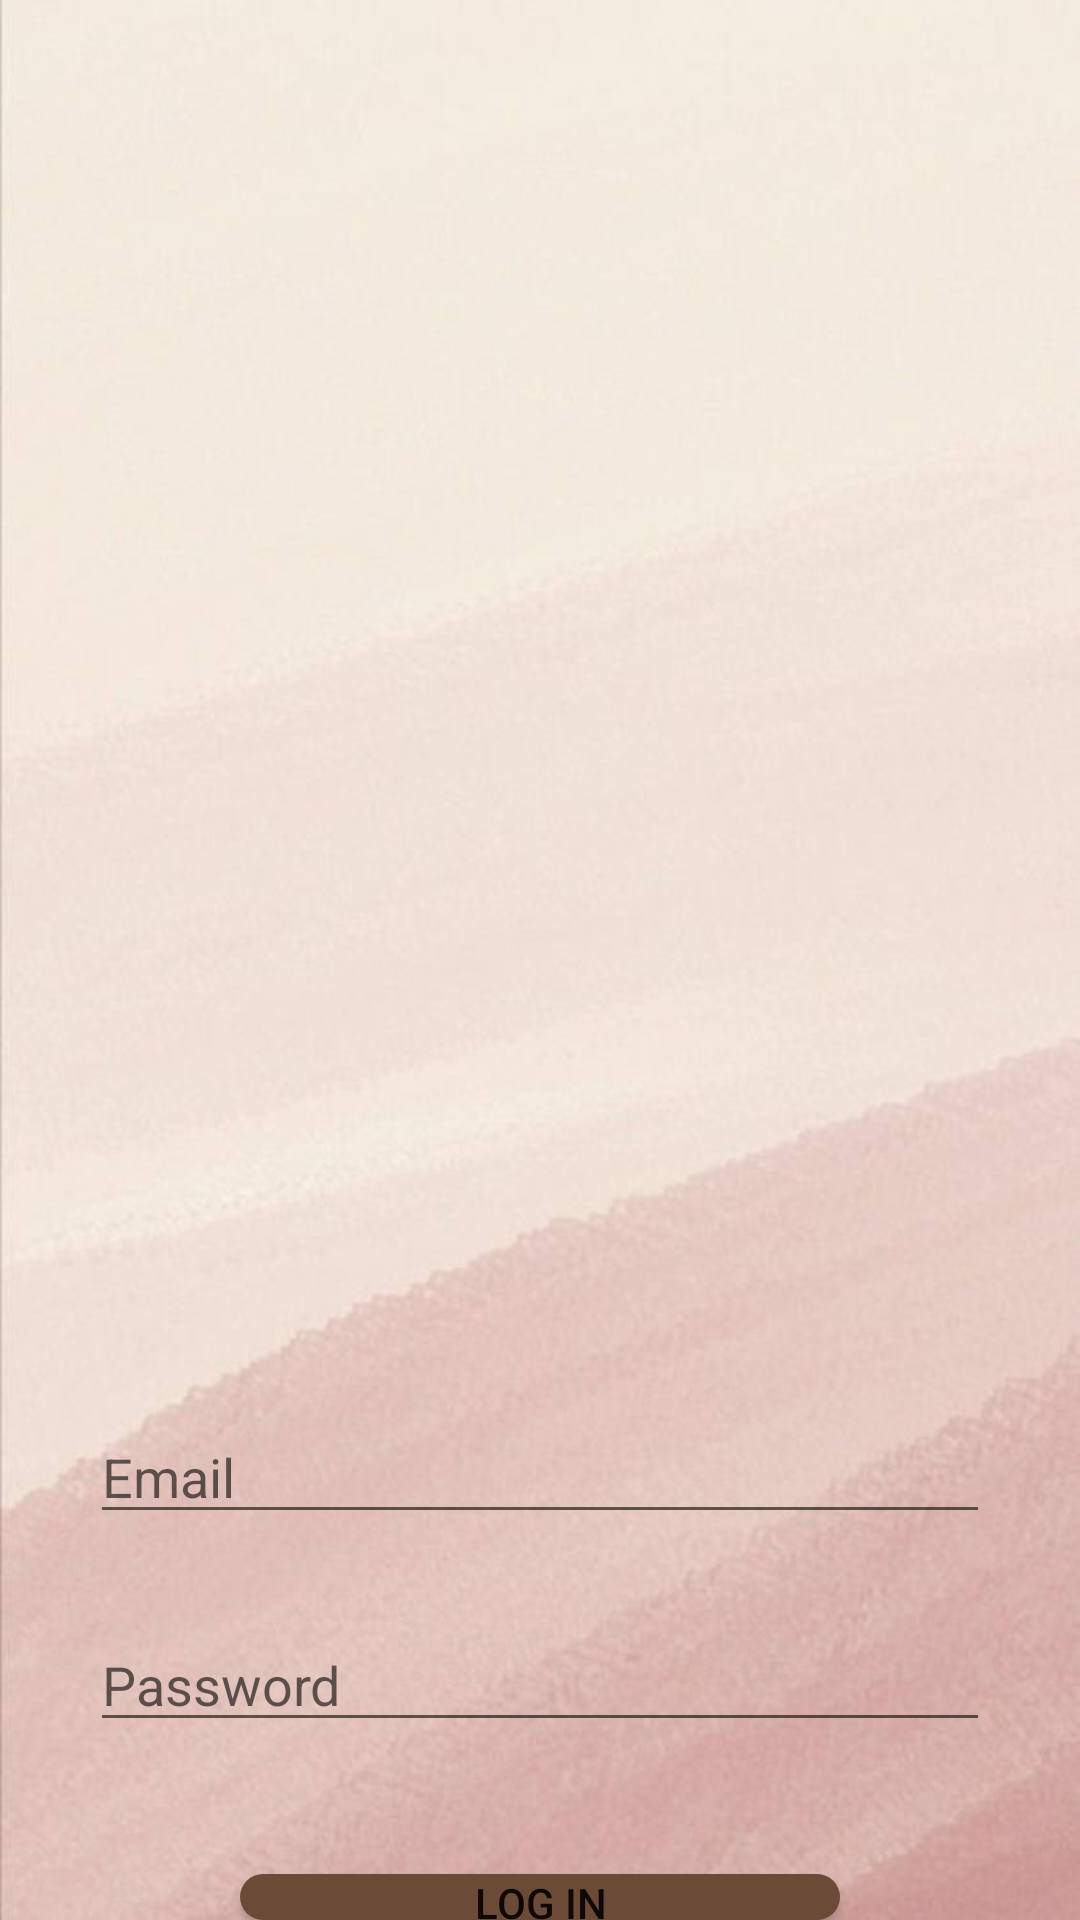

The Android layout XML behind this screen, and the referenced resources:
<!-- AndroidManifest.xml: application theme Theme.DDating -->
<!-- res/layout/activity_log_in.xml -->
<?xml version="1.0" encoding="utf-8"?>
<RelativeLayout
    xmlns:android="http://schemas.android.com/apk/res/android"
    xmlns:app="http://schemas.android.com/apk/res-auto"
    xmlns:tools="http://schemas.android.com/tools"
    android:id="@+id/register_layout"
    android:layout_width="match_parent"
    android:layout_height="match_parent"
    android:background="@drawable/background"
    tools:context=".registerActivity">

    <EditText
        android:id="@+id/email"
        android:layout_width="300dp"
        android:layout_height="wrap_content"
        android:layout_alignParentTop="true"
        android:layout_centerHorizontal="true"
        android:layout_marginTop="470dp"
        android:hint="Email" />

    <Button
        android:id="@+id/login"
        android:layout_width="200dp"
        android:layout_height="wrap_content"
        android:layout_below="@+id/password"
        android:layout_centerHorizontal="true"
        android:layout_marginTop="44dp"
        android:background="@drawable/roundbutton"
        android:text="Log In" />

    <EditText
        android:id="@+id/password"
        android:layout_width="300dp"
        android:layout_height="wrap_content"
        android:layout_below="@+id/email"
        android:layout_centerHorizontal="true"
        android:layout_marginTop="28dp"
        android:hint="Password" />

    <ImageView
        android:id="@+id/imageView3"
        android:layout_width="wrap_content"
        android:layout_height="wrap_content"
        android:layout_alignParentStart="true"
        android:layout_alignParentTop="true"
        android:layout_alignParentEnd="true"
        android:layout_marginStart="-3dp"
        android:layout_marginTop="-276dp"
        android:layout_marginEnd="0dp"
        app:srcCompat="@drawable/logo" />

</RelativeLayout>
<!-- resources referenced by this layout -->
<resources>
  <!-- drawable background: jpg bitmap (drawable-v24, 27760 bytes) -->
  <!-- drawable roundbutton (drawable) -->
  <?xml version="1.0" encoding="utf-8"?>
  <shape xmlns:android="http://schemas.android.com/apk/res/android"
      android:shape="rectangle">
      <solid android:color="#6b4b38" />
      <corners android:bottomRightRadius="30dp"
          android:bottomLeftRadius="30dp"
          android:topRightRadius="30dp"
          android:topLeftRadius="30dp"
          />
  </shape>
  <style name="Theme.DDating" parent="Theme.MaterialComponents.DayNight.NoActionBar">
          
          <item name="colorPrimary">@color/brown</item>
          <item name="colorPrimaryVariant">@color/black</item>
          <item name="colorOnPrimary">@color/white</item>
          
          <item name="colorSecondary">@color/teal_200</item>
          <item name="colorSecondaryVariant">@color/teal_700</item>
          <item name="colorOnSecondary">@color/brown</item>
          
          <item name="android:statusBarColor">?attr/colorPrimaryVariant</item>
          
      </style>
  <color name="brown">#704f3a</color>
  <color name="black">#FF000000</color>
  <color name="white">#FFFFFFFF</color>
  <color name="teal_200">#FF03DAC5</color>
  <color name="teal_700">#FF018786</color>
</resources>
